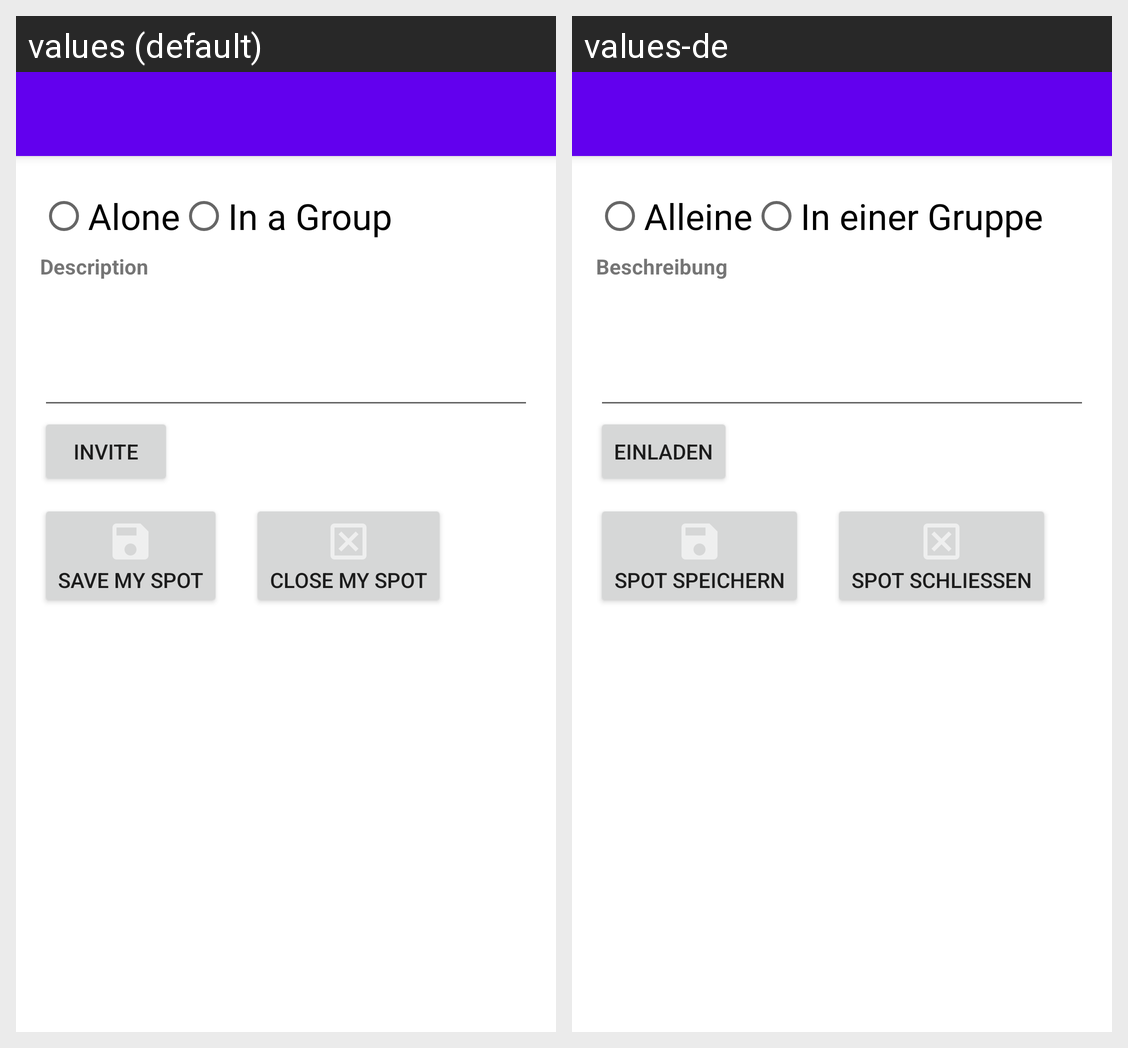

Locale-by-locale string values for the Android screen shown in this grid:
Android screen res/layout/drinking_content_main.xml rendered under 2 locales, left to right: values (default), values-de. Device: Nexus 5 (rendered at 1080×1920; each locale shown at half size, 540×960, under a caption strip naming it); theme AppTheme.
Strings drawn on this screen, with the default value and each locale's value (text and hints the layout hard-codes, and strings that could not be matched under every locale, appear in the picture but are not listed):

drinking_alone
  values: Alone
  values-de: Alleine

drinking_group
  values: In a Group
  values-de: In einer Gruppe

drinking_description
  values: Description
  values-de: Beschreibung

drinking_invite
  values: Invite
  values-de: Einladen

drinking_save
  values: Save my Spot
  values-de: Spot speichern

drinking_deactivate
  values: Close my spot
  values-de: Spot schließen
